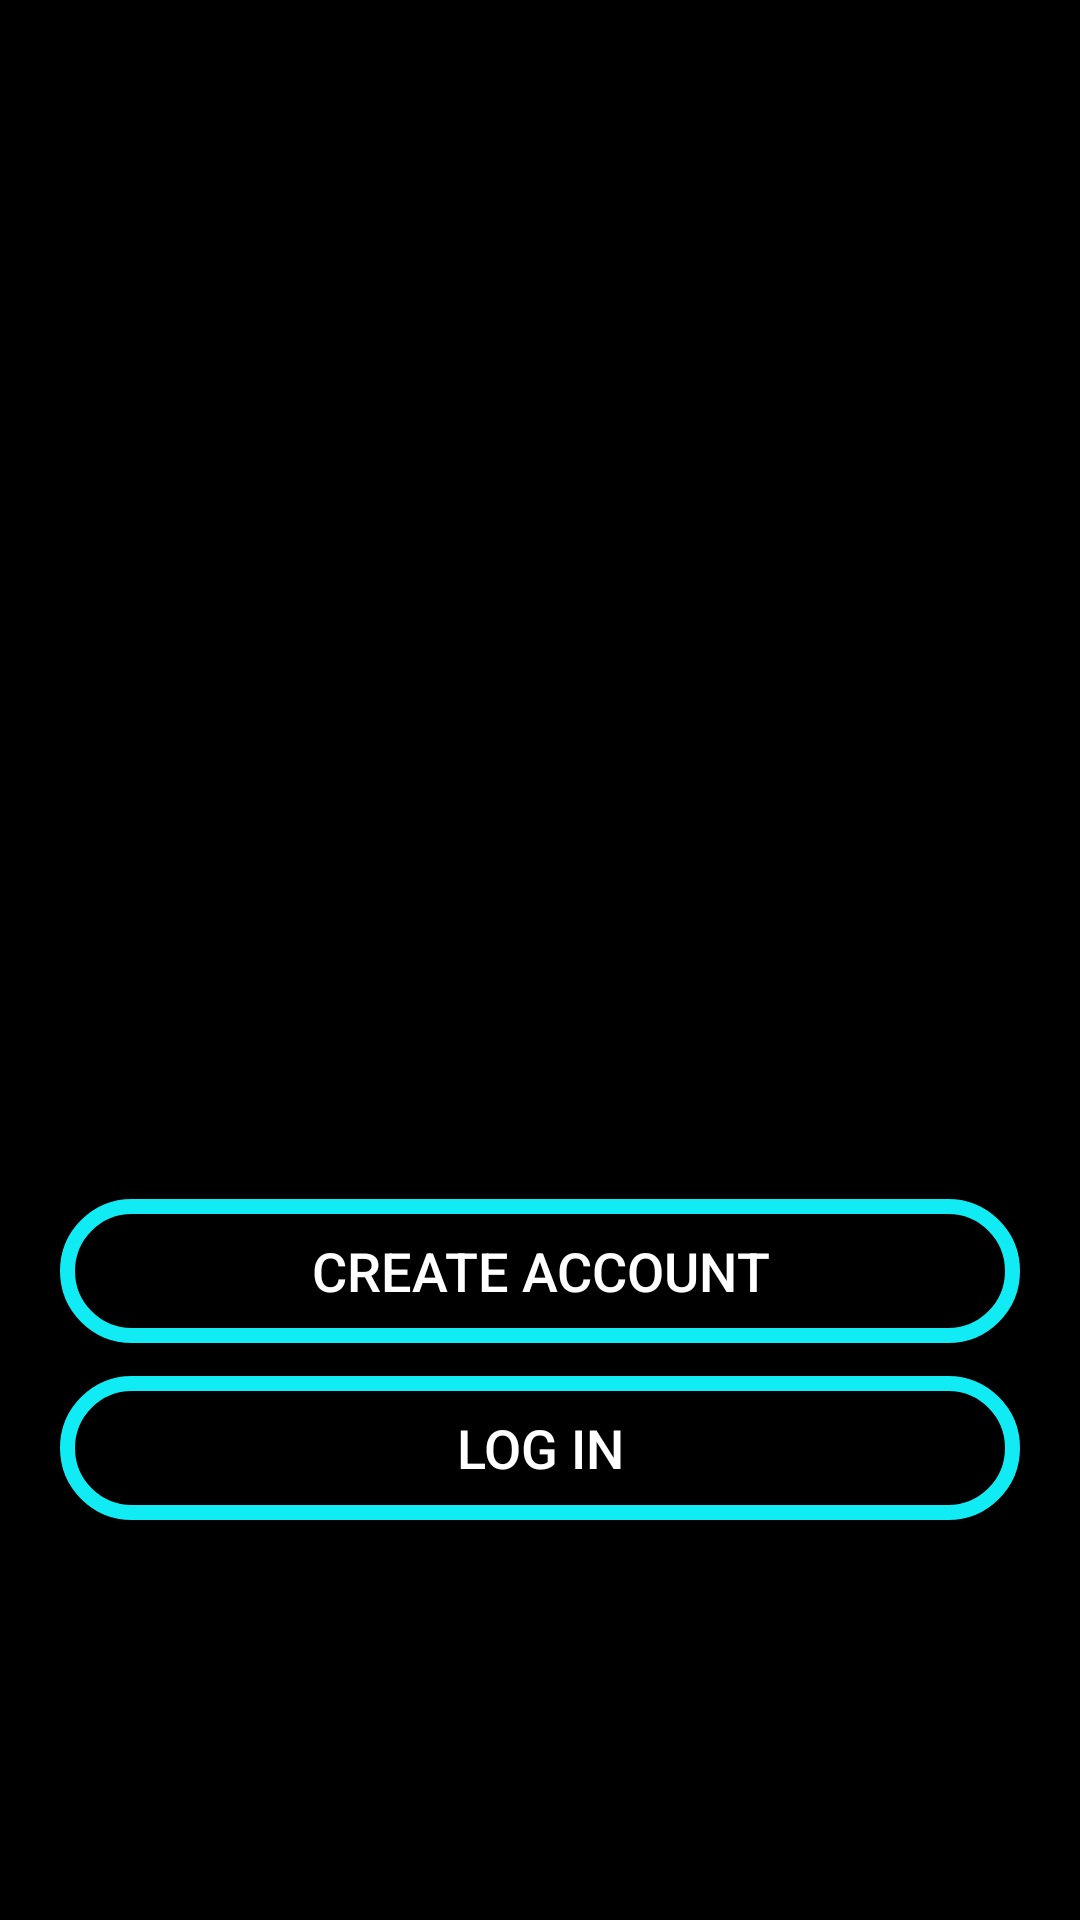

This screen was rendered from an Android layout file. Write that file and the resources it references.
<!-- AndroidManifest.xml: application theme AppTheme -->
<!-- res/layout/main_page.xml -->
<?xml version="1.0" encoding="utf-8"?>
<android.support.constraint.ConstraintLayout xmlns:tools="http://schemas.android.com/tools"
    android:layout_width="match_parent"
    android:layout_height="match_parent"
    xmlns:app="http://schemas.android.com/apk/res-auto"
    android:background="@color/colorBlack"
    xmlns:android="http://schemas.android.com/apk/res/android">
    <ImageView
        android:layout_width="match_parent"
        android:layout_height="match_parent"
        android:background="@drawable/background"/>

    <Button
        android:id="@+id/createAcc"
        android:layout_width="match_parent"
        android:layout_height="wrap_content"
        app:layout_constraintBottom_toBottomOf="parent"
        app:layout_constraintEnd_toEndOf="parent"
        app:layout_constraintStart_toStartOf="parent"
        app:layout_constraintTop_toTopOf="parent"
        android:text="create account"
        android:textColor="@color/colorWhite"
        app:layout_constraintVertical_bias="0.675"
        android:textSize="18dp"
        android:layout_marginStart="20dp"
        android:layout_marginEnd="20dp"
    android:background="@drawable/chek_in_btn"/>

    <Button
        android:id="@+id/log_in"
        android:layout_width="match_parent"
        android:layout_height="wrap_content"
        app:layout_constraintBottom_toBottomOf="parent"
        app:layout_constraintEnd_toEndOf="parent"
        app:layout_constraintStart_toStartOf="parent"
        app:layout_constraintTop_toTopOf="parent"
        app:layout_constraintVertical_bias="0.775"
        android:background="@drawable/chek_in_btn"
        android:text="log in"
        android:textColor="@color/colorWhite"
        android:textSize="18dp"
        android:layout_marginStart="20dp"
        android:layout_marginEnd="20dp"/>

</android.support.constraint.ConstraintLayout>
<!-- resources referenced by this layout -->
<resources>
  <color name="colorBlack">#000000</color>
  <color name="colorWhite">#FFFFFF</color>
  <!-- drawable chek_in_btn (drawable) -->
  <?xml version="1.0" encoding="utf-8"?>
  <selector xmlns:android="http://schemas.android.com/apk/res/android">
      <item>
          <shape>
              <solid android:color="@color/colorBlack"/>
                  <corners android:radius="30dp"/>
              <stroke android:color="@color/colorAquamarine"
                  android:width="5dp"/>
              <corners
                  android:radius="30dp"/>
          </shape>
      </item>
  </selector>
  <style name="AppTheme" parent="Theme.AppCompat.Light.NoActionBar">
          
          <item name="colorPrimary">@color/colorPrimary</item>
          <item name="colorPrimaryDark">@color/colorPrimaryDark</item>
          <item name="colorAccent">@color/colorAccent</item>
          <item name="android:color">@drawable/gradient</item>
      </style>
  <color name="colorAquamarine">#11ECF4</color>
  <color name="colorPrimary">#008577</color>
  <color name="colorPrimaryDark">#00574B</color>
  <color name="colorAccent">#B10CA1</color>
  <!-- drawable gradient (drawable) -->
  <?xml version="1.0" encoding="utf-8"?>
  <shape xmlns:android="http://schemas.android.com/apk/res/android"
      android:shape="rectangle">
  
      <gradient
          android:angle="135"
          android:endColor="#95079F"
          android:startColor="#DC6A09"
          />
  
  
      <corners android:radius="0dp"/>
  </shape>
</resources>
